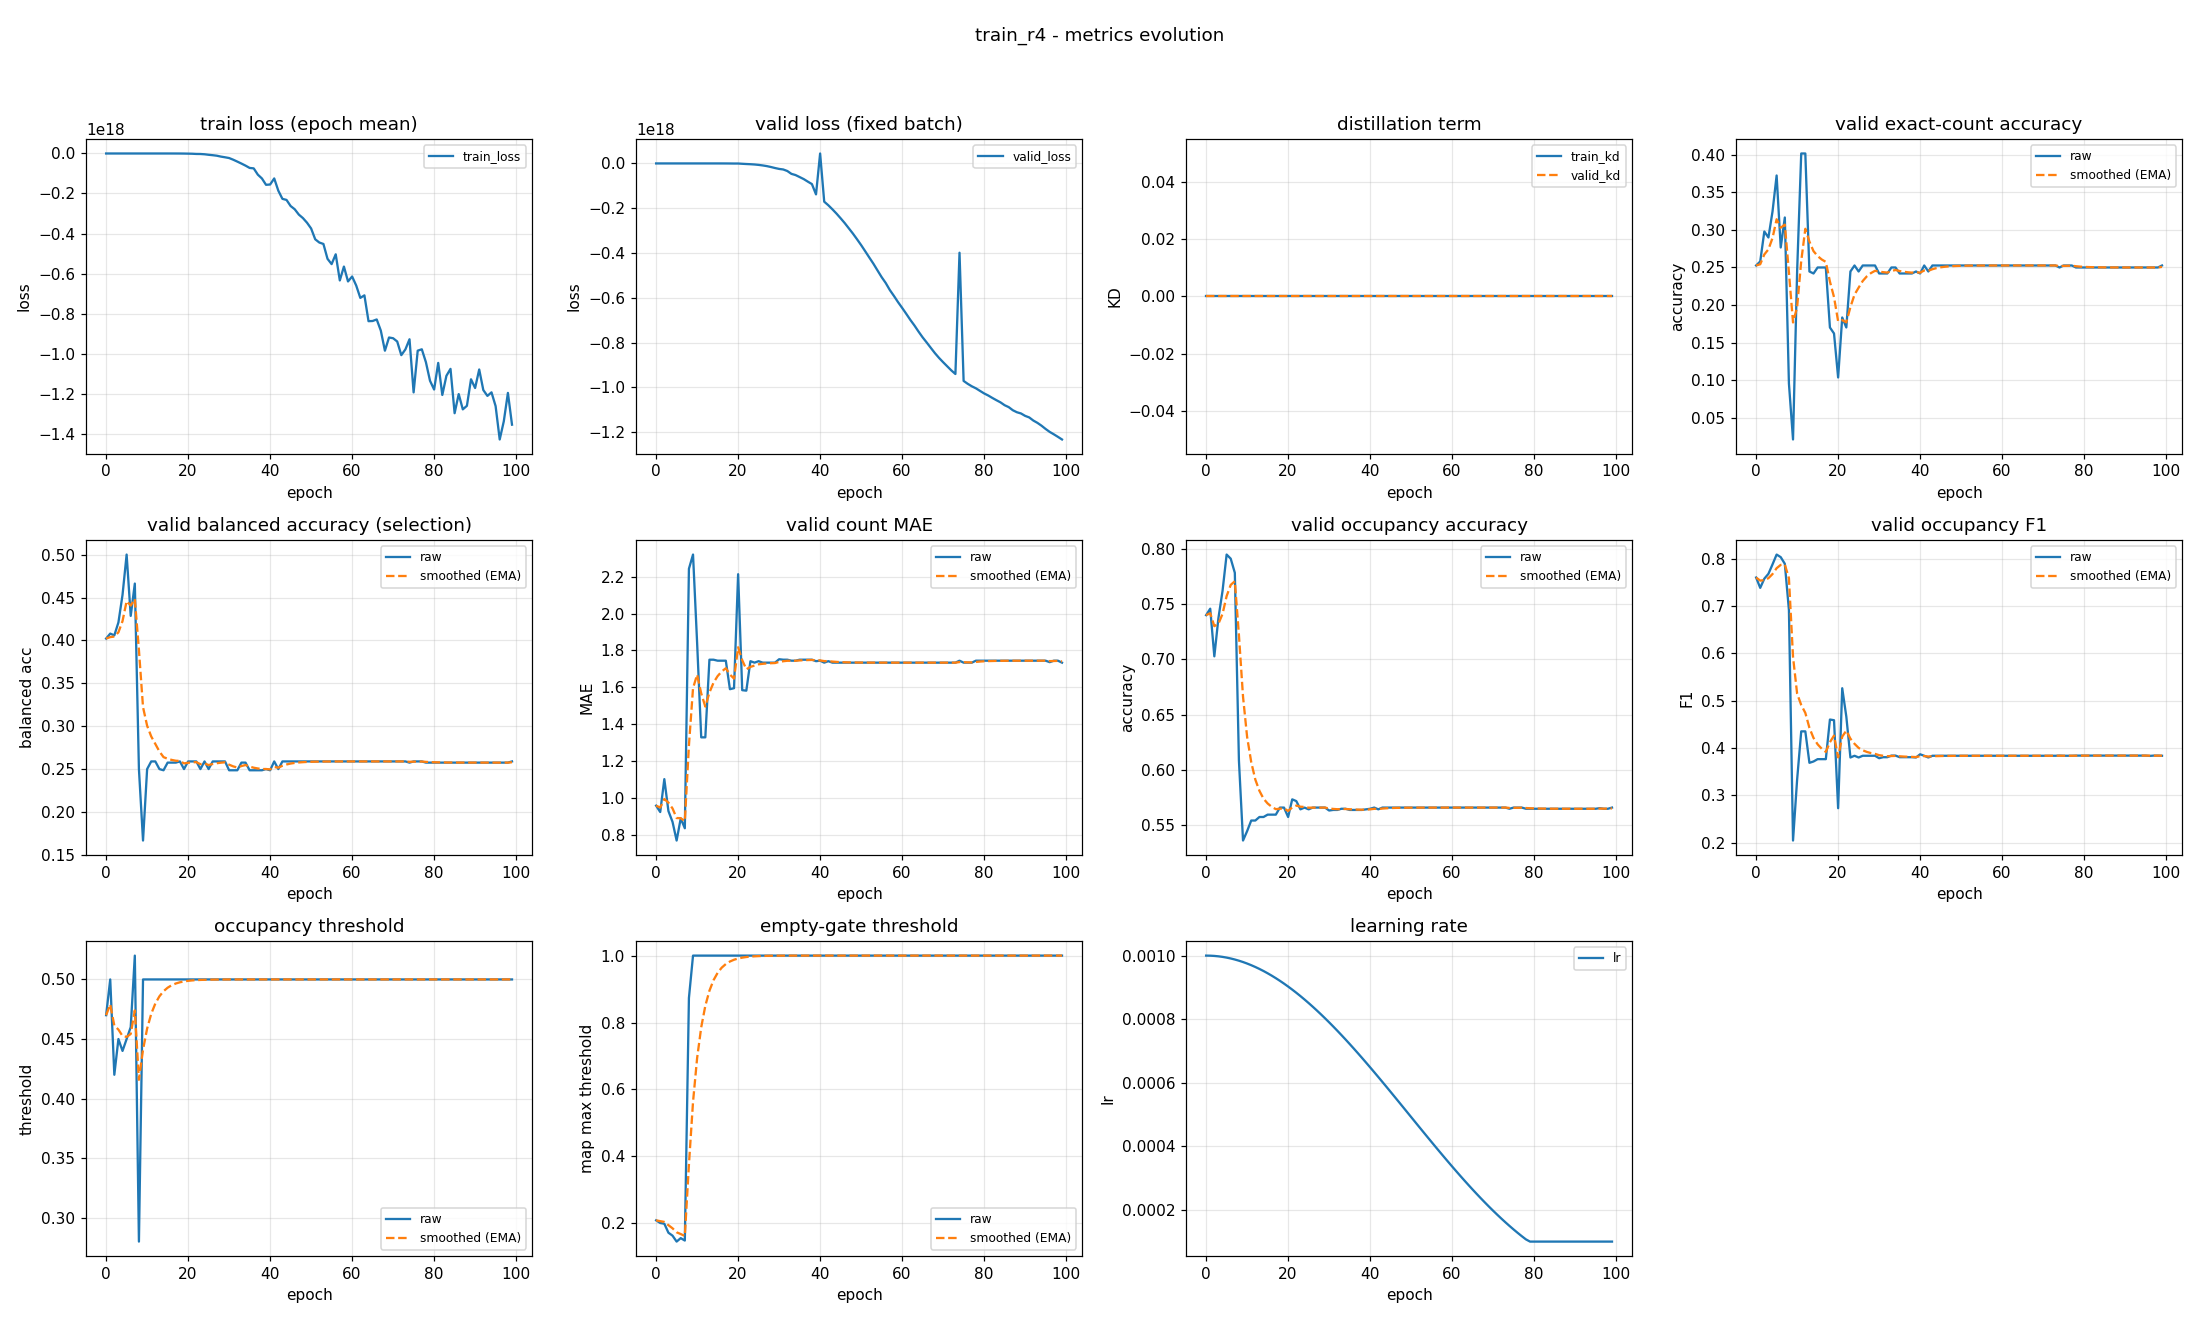

The table this chart was drawn from, first rows:
epoch, train_loss, valid_loss, train_kd, valid_kd, valid_accuracy, valid_accuracy_smoothed, valid_balanced_accuracy, valid_balanced_accuracy_smoothed, valid_mae, valid_mae_smoothed, valid_occupancy_accuracy, valid_occupancy_accuracy_smoothed, valid_occupancy_f1, valid_occupancy_f1_smoothed, valid_occupancy_threshold, valid_occupancy_threshold_smoothed, valid_empty_threshold, valid_empty_threshold_smoothed, learning_rate
0, 0.2974, 0.1976, 0.0, 0.0, 0.2527, 0.2527, 0.4022, 0.4022, 0.9601, 0.9601, 0.7399, 0.7399, 0.7606, 0.7606, 0.47, 0.47, 0.209, 0.209, 0.001
1, 0.1759, 0.1893, 0.0, 0.0, 0.258, 0.2543, 0.408, 0.4039, 0.9255, 0.9497, 0.7457, 0.7416, 0.7388, 0.7541, 0.5, 0.479, 0.2012, 0.2067, 0.0009997
2, 0.1733, 0.191, 0.0, 0.0, 0.2979, 0.2673, 0.4059, 0.4045, 1.104, 0.9959, 0.7027, 0.73, 0.7583, 0.7554, 0.42, 0.4613, 0.199, 0.2044, 0.000999
3, 0.1676, 0.1842, 0.0, 0.0, 0.2899, 0.2741, 0.4211, 0.4095, 0.9309, 0.9764, 0.7372, 0.7321, 0.7685, 0.7593, 0.45, 0.4579, 0.172, 0.1947, 0.0009977
4, 0.1611, 0.178, 0.0, 0.0, 0.3245, 0.2892, 0.4531, 0.4226, 0.8723, 0.9452, 0.7617, 0.741, 0.7885, 0.7681, 0.44, 0.4525, 0.1634, 0.1853, 0.000996
5, 0.1587, 0.174, 0.0, 0.0, 0.3723, 0.3142, 0.5002, 0.4459, 0.7713, 0.893, 0.7947, 0.7571, 0.8093, 0.7804, 0.45, 0.4518, 0.1456, 0.1734, 0.0009937
6, 0.1564, 0.1744, 0.0, 0.0, 0.2766, 0.3029, 0.4287, 0.4407, 0.891, 0.8924, 0.791, 0.7673, 0.8038, 0.7874, 0.46, 0.4542, 0.1559, 0.1681, 0.000991
7, 0.1577, 0.1803, 0.0, 0.0, 0.3165, 0.307, 0.4664, 0.4484, 0.8378, 0.876, 0.7782, 0.7705, 0.7897, 0.7881, 0.52, 0.474, 0.1487, 0.1623, 0.0009877
8, -0.3205, -15.06, 0.0, 0.0, 0.09574, 0.2436, 0.25, 0.3889, 2.242, 1.286, 0.6085, 0.7219, 0.6921, 0.7593, 0.28, 0.4158, 0.8734, 0.3756, 0.000984
9, -969007, -13640521, 0.0, 0.0, 0.02128, 0.1769, 0.1667, 0.3222, 2.319, 1.596, 0.5362, 0.6662, 0.2044, 0.5928, 0.5, 0.441, 1.0, 0.5629, 0.0009797
10, -1220167288, -6191559168, 0.0, 0.0, 0.2447, 0.1972, 0.25, 0.3006, 1.84, 1.669, 0.5447, 0.6297, 0.3333, 0.515, 0.5, 0.4587, 1.0, 0.6941, 0.000975
11, -69001974402, -224981581824, 0.0, 0.0, 0.4016, 0.2585, 0.2589, 0.2881, 1.33, 1.567, 0.5543, 0.6071, 0.4353, 0.4911, 0.5, 0.4711, 1.0, 0.7858, 0.0009698
12, -411256027874, -910550958080, 0.0, 0.0, 0.4016, 0.3015, 0.2589, 0.2793, 1.33, 1.496, 0.5543, 0.5912, 0.4353, 0.4743, 0.5, 0.4798, 1.0, 0.8501, 0.0009642
13, -1840938464278, -3291634728960, 0.0, 0.0, 0.2447, 0.2844, 0.25, 0.2705, 1.75, 1.572, 0.5574, 0.5811, 0.3687, 0.4427, 0.5, 0.4858, 1.0, 0.8951, 0.0009581
14, -4732739174608, -3512686346240, 0.0, 0.0, 0.242, 0.2717, 0.2486, 0.264, 1.75, 1.626, 0.5574, 0.574, 0.3716, 0.4213, 0.5, 0.4901, 1.0, 0.9265, 0.0009515
15, -10748958109531, -8207438708736, 0.0, 0.0, 0.25, 0.2652, 0.2575, 0.262, 1.745, 1.661, 0.5596, 0.5697, 0.3765, 0.4079, 0.5, 0.4931, 1.0, 0.9486, 0.0009444
16, -32580556779078, -46793190539264, 0.0, 0.0, 0.25, 0.2606, 0.2575, 0.2607, 1.745, 1.686, 0.5596, 0.5666, 0.3765, 0.3985, 0.5, 0.4951, 1.0, 0.964, 0.0009369
17, -80528264932154, -110354201837568, 0.0, 0.0, 0.25, 0.2574, 0.2575, 0.2597, 1.745, 1.704, 0.5596, 0.5645, 0.3765, 0.3919, 0.5, 0.4966, 1.0, 0.9748, 0.000929
18, -182860068280977, -241842696224768, 0.0, 0.0, 0.1702, 0.2313, 0.2589, 0.2595, 1.59, 1.67, 0.566, 0.565, 0.4603, 0.4124, 0.5, 0.4976, 1.0, 0.9824, 0.0009206
19, -401085551113390, -456263234224128, 0.0, 0.0, 0.1622, 0.2106, 0.25, 0.2566, 1.596, 1.648, 0.566, 0.5653, 0.4589, 0.4264, 0.5, 0.4983, 1.0, 0.9877, 0.0009118
20, -784775149762444, -396282740867072, 0.0, 0.0, 0.1037, 0.1785, 0.2589, 0.2573, 2.213, 1.817, 0.5574, 0.5629, 0.2727, 0.3803, 0.5, 0.4988, 1.0, 0.9914, 0.0009026
21, -1270450283978752.0, -1587115775229952.0, 0.0, 0.0, 0.1835, 0.18, 0.2589, 0.2578, 1.585, 1.748, 0.5734, 0.5661, 0.5266, 0.4242, 0.5, 0.4992, 1.0, 0.994, 0.000893
22, -2313190883402501.0, -2614928829579264.0, 0.0, 0.0, 0.1702, 0.1771, 0.2589, 0.2581, 1.582, 1.698, 0.5718, 0.5678, 0.4665, 0.4369, 0.5, 0.4994, 1.0, 0.9958, 0.000883
23, -2558547303429100.5, -3511318300590080.0, 0.0, 0.0, 0.2447, 0.1974, 0.25, 0.2557, 1.742, 1.711, 0.5644, 0.5668, 0.38, 0.4198, 0.5, 0.4996, 1.0, 0.997, 0.0008726
24, -3914757883794876.5, -4706301682647040.0, 0.0, 0.0, 0.2527, 0.2139, 0.2589, 0.2567, 1.734, 1.718, 0.566, 0.5665, 0.3837, 0.409, 0.5, 0.4997, 1.0, 0.9979, 0.0008619
25, -6460585039053109.0, -6531877531811840.0, 0.0, 0.0, 0.2447, 0.2232, 0.25, 0.2547, 1.742, 1.725, 0.5644, 0.5659, 0.38, 0.4003, 0.5, 0.4998, 1.0, 0.9985, 0.0008507
26, -8583813772116586.0, -8967745148289024.0, 0.0, 0.0, 0.2527, 0.232, 0.2589, 0.2559, 1.734, 1.728, 0.566, 0.5659, 0.3837, 0.3953, 0.5, 0.4999, 1.0, 0.999, 0.0008393
27, -1.1121762592901236e+16, -1.1959141014700032e+16, 0.0, 0.0, 0.2527, 0.2382, 0.2589, 0.2568, 1.734, 1.73, 0.566, 0.5659, 0.3837, 0.3918, 0.5, 0.4999, 1.0, 0.9993, 0.0008274
28, -1.5575939885482294e+16, -1.5969412108517376e+16, 0.0, 0.0, 0.2527, 0.2425, 0.2589, 0.2575, 1.734, 1.731, 0.566, 0.5659, 0.3837, 0.3894, 0.5, 0.4999, 1.0, 0.9995, 0.0008153
29, -1.8971657765257216e+16, -2.053464451658547e+16, 0.0, 0.0, 0.2527, 0.2456, 0.2589, 0.2579, 1.734, 1.732, 0.566, 0.5659, 0.3837, 0.3877, 0.5, 0.5, 1.0, 0.9997, 0.0008028
30, -2.2737138929527364e+16, -2.4513317536006144e+16, 0.0, 0.0, 0.242, 0.2445, 0.2486, 0.2551, 1.753, 1.738, 0.5633, 0.5651, 0.3785, 0.3849, 0.5, 0.5, 1.0, 0.9998, 0.00079
31, -3.109495336801106e+16, -2.696514471408435e+16, 0.0, 0.0, 0.242, 0.2438, 0.2486, 0.2532, 1.75, 1.742, 0.5638, 0.5648, 0.3807, 0.3836, 0.5, 0.5, 1.0, 0.9998, 0.000777
32, -4.053305832842669e+16, -3.383226484444365e+16, 0.0, 0.0, 0.242, 0.2432, 0.2486, 0.2518, 1.75, 1.744, 0.5638, 0.5645, 0.3807, 0.3828, 0.5, 0.5, 1.0, 0.9999, 0.0007636
33, -5.0333072983346504e+16, -4.65725809533911e+16, 0.0, 0.0, 0.25, 0.2453, 0.2575, 0.2535, 1.745, 1.744, 0.5649, 0.5646, 0.384, 0.3831, 0.5, 0.5, 1.0, 0.9999, 0.00075
34, -6.065923478112743e+16, -5.188539107403366e+16, 0.0, 0.0, 0.25, 0.2467, 0.2575, 0.2547, 1.745, 1.744, 0.5649, 0.5647, 0.384, 0.3834, 0.5, 0.5, 1.0, 0.9999, 0.0007361
35, -7.21701374840458e+16, -6.079570445651149e+16, 0.0, 0.0, 0.242, 0.2453, 0.2486, 0.2529, 1.75, 1.746, 0.5638, 0.5644, 0.3807, 0.3826, 0.5, 0.5, 1.0, 1, 0.000722
36, -7.440719598180205e+16, -6.99145556810793e+16, 0.0, 0.0, 0.242, 0.2443, 0.2486, 0.2516, 1.75, 1.747, 0.5638, 0.5643, 0.3807, 0.382, 0.5, 0.5, 1.0, 1, 0.0007077
37, -1.0569867134430629e+17, -8.12997537735639e+16, 0.0, 0.0, 0.242, 0.2436, 0.2486, 0.2507, 1.75, 1.748, 0.5638, 0.5641, 0.3807, 0.3816, 0.5, 0.5, 1.0, 1, 0.0006932
38, -1.2483639710946749e+17, -9.22037222553682e+16, 0.0, 0.0, 0.242, 0.2431, 0.2486, 0.2501, 1.75, 1.749, 0.5638, 0.564, 0.3807, 0.3813, 0.5, 0.5, 1.0, 1, 0.0006784
39, -1.564959277484927e+17, -1.3835928765412147e+17, 0.0, 0.0, 0.2447, 0.2436, 0.25, 0.2501, 1.742, 1.747, 0.5644, 0.5641, 0.38, 0.3809, 0.5, 0.5, 1.0, 1, 0.0006635
40, -1.550806850162042e+17, 4.44185560701993e+16, 0.0, 0.0, 0.242, 0.2431, 0.2486, 0.2496, 1.745, 1.746, 0.5649, 0.5644, 0.3868, 0.3827, 0.5, 0.5, 1.0, 1, 0.0006485
41, -1.2468759752892571e+17, -1.708879526148178e+17, 0.0, 0.0, 0.2527, 0.246, 0.2589, 0.2524, 1.734, 1.742, 0.566, 0.5648, 0.3837, 0.383, 0.5, 0.5, 1.0, 1, 0.0006332
42, -1.8593477551329635e+17, -1.8680149364126515e+17, 0.0, 0.0, 0.2447, 0.2456, 0.25, 0.2517, 1.742, 1.742, 0.5644, 0.5647, 0.38, 0.3821, 0.5, 0.5, 1.0, 1, 0.0006179
43, -2.2676204007684288e+17, -2.0494257650610995e+17, 0.0, 0.0, 0.2527, 0.2477, 0.2589, 0.2539, 1.734, 1.74, 0.566, 0.5651, 0.3837, 0.3826, 0.5, 0.5, 1.0, 1, 0.0006024
44, -2.321011213742553e+17, -2.241662660074537e+17, 0.0, 0.0, 0.2527, 0.2492, 0.2589, 0.2554, 1.734, 1.738, 0.566, 0.5653, 0.3837, 0.3829, 0.5, 0.5, 1.0, 1, 0.0005868
45, -2.6259113107540333e+17, -2.449341336906629e+17, 0.0, 0.0, 0.2527, 0.2502, 0.2589, 0.2564, 1.734, 1.737, 0.566, 0.5655, 0.3837, 0.3831, 0.5, 0.5, 1.0, 1, 0.0005712
46, -2.7878843068086714e+17, -2.664029743963177e+17, 0.0, 0.0, 0.2527, 0.251, 0.2589, 0.2572, 1.734, 1.736, 0.566, 0.5657, 0.3837, 0.3833, 0.5, 0.5, 1.0, 1, 0.0005554
47, -3.0538954025032646e+17, -2.898539425090765e+17, 0.0, 0.0, 0.2527, 0.2515, 0.2589, 0.2577, 1.734, 1.735, 0.566, 0.5657, 0.3837, 0.3834, 0.5, 0.5, 1.0, 1, 0.0005396
48, -3.228836125971208e+17, -3.1334765413636506e+17, 0.0, 0.0, 0.2527, 0.2518, 0.2589, 0.2581, 1.734, 1.735, 0.566, 0.5658, 0.3837, 0.3835, 0.5, 0.5, 1.0, 1, 0.0005238
49, -3.4602730841434323e+17, -3.3863222968713216e+17, 0.0, 0.0, 0.2527, 0.2521, 0.2589, 0.2583, 1.734, 1.735, 0.566, 0.5659, 0.3837, 0.3836, 0.5, 0.5, 1.0, 1, 0.0005079
50, -3.748363798216481e+17, -3.64636092000895e+17, 0.0, 0.0, 0.2527, 0.2523, 0.2589, 0.2585, 1.734, 1.735, 0.566, 0.5659, 0.3837, 0.3836, 0.5, 0.5, 1.0, 1, 0.0004921
51, -4.288811097503084e+17, -3.92336019719979e+17, 0.0, 0.0, 0.2527, 0.2524, 0.2589, 0.2586, 1.734, 1.734, 0.566, 0.5659, 0.3837, 0.3836, 0.5, 0.5, 1.0, 1, 0.0004762
52, -4.450899864875617e+17, -4.203838054303007e+17, 0.0, 0.0, 0.2527, 0.2525, 0.2589, 0.2587, 1.734, 1.734, 0.566, 0.5659, 0.3837, 0.3836, 0.5, 0.5, 1.0, 1, 0.0004604
53, -4.5219640637026816e+17, -4.479784892707635e+17, 0.0, 0.0, 0.2527, 0.2525, 0.2589, 0.2588, 1.734, 1.734, 0.566, 0.5659, 0.3837, 0.3837, 0.5, 0.5, 1.0, 1, 0.0004446
54, -5.2650595959035757e+17, -4.780744246254633e+17, 0.0, 0.0, 0.2527, 0.2526, 0.2589, 0.2588, 1.734, 1.734, 0.566, 0.5659, 0.3837, 0.3837, 0.5, 0.5, 1.0, 1, 0.0004288
55, -5.529978214795553e+17, -5.0775086193442816e+17, 0.0, 0.0, 0.2527, 0.2526, 0.2589, 0.2589, 1.734, 1.734, 0.566, 0.5659, 0.3837, 0.3837, 0.5, 0.5, 1.0, 1, 0.0004132
56, -5.039071813082437e+17, -5.3401664853377024e+17, 0.0, 0.0, 0.2527, 0.2526, 0.2589, 0.2589, 1.734, 1.734, 0.566, 0.5659, 0.3837, 0.3837, 0.5, 0.5, 1.0, 1, 0.0003976
57, -6.345296057238172e+17, -5.654648801114194e+17, 0.0, 0.0, 0.2527, 0.2526, 0.2589, 0.2589, 1.734, 1.734, 0.566, 0.566, 0.3837, 0.3837, 0.5, 0.5, 1.0, 1, 0.0003821
58, -5.651932355435326e+17, -5.917455444774748e+17, 0.0, 0.0, 0.2527, 0.2526, 0.2589, 0.2589, 1.734, 1.734, 0.566, 0.566, 0.3837, 0.3837, 0.5, 0.5, 1.0, 1, 0.0003668
59, -6.396377952778136e+17, -6.194583914581852e+17, 0.0, 0.0, 0.2527, 0.2526, 0.2589, 0.2589, 1.734, 1.734, 0.566, 0.566, 0.3837, 0.3837, 0.5, 0.5, 1.0, 1, 0.0003515
... 40 more rows
